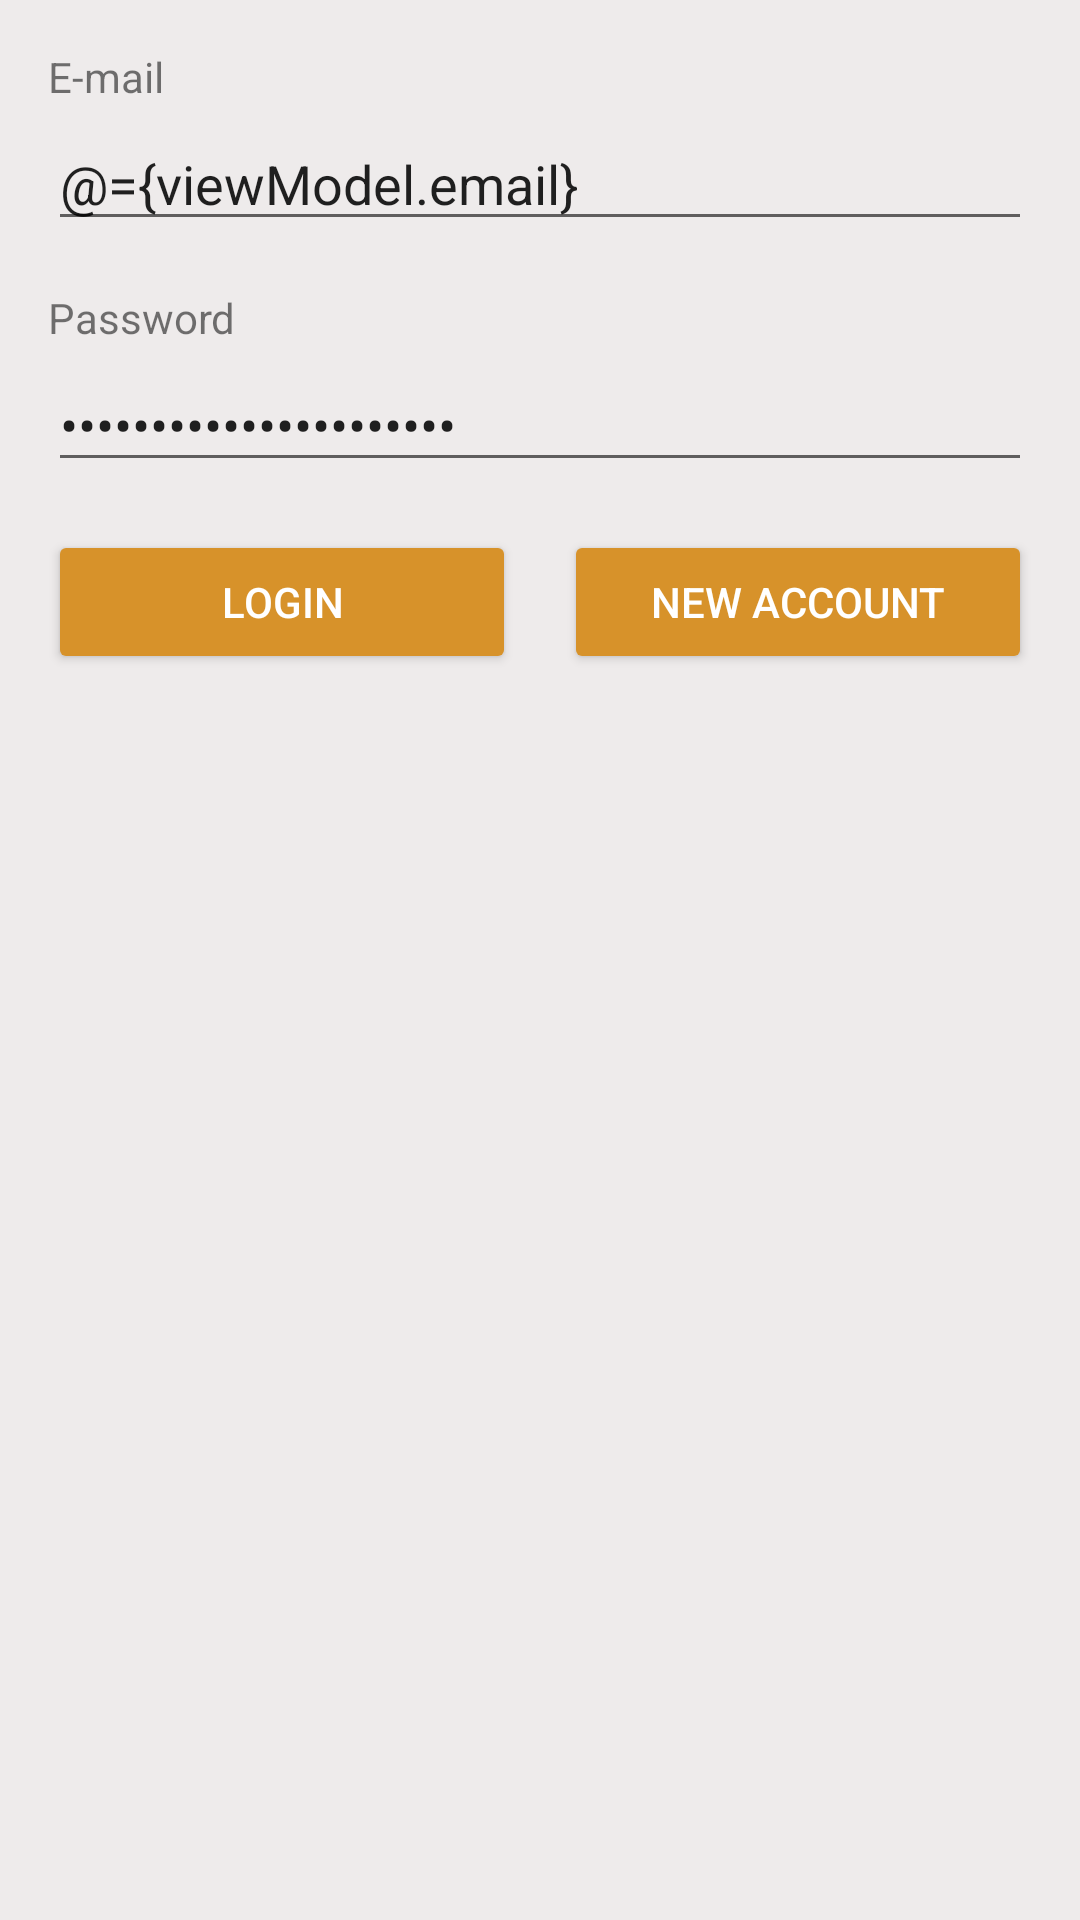

Reconstruct the res/layout file that produces this screen, plus the resources it refers to.
<!-- AndroidManifest.xml: application theme AppTheme -->
<!-- res/layout/fragment_login.xml -->
<?xml version="1.0" encoding="utf-8"?>
<layout xmlns:android="http://schemas.android.com/apk/res/android"
    xmlns:app="http://schemas.android.com/apk/res-auto"
    xmlns:tools="http://schemas.android.com/tools">

    <data>

        <variable
            name="viewModel"
            type="com.udacity.shoestore.viewModel.ShoeViewModel" />
    </data>

    
    <androidx.constraintlayout.widget.ConstraintLayout
        android:layout_width="match_parent"
        android:layout_height="match_parent"
        android:background="@color/background"
        app:layout_constraintBottom_toBottomOf="parent"
        app:layout_constraintEnd_toEndOf="parent"
        app:layout_constraintHorizontal_bias="1.0"
        app:layout_constraintStart_toStartOf="parent"
        app:layout_constraintTop_toTopOf="parent"
        app:layout_constraintVertical_bias="0.0">

        <androidx.appcompat.widget.AppCompatTextView
            android:id="@+id/txtEmail"
            android:layout_width="match_parent"
            android:layout_height="wrap_content"
            android:layout_marginStart="@dimen/margin"
            android:layout_marginTop="@dimen/margin"
            android:layout_marginEnd="@dimen/margin"
            android:text="@string/email"
            app:layout_constraintEnd_toEndOf="parent"
            app:layout_constraintHorizontal_bias="0.0"
            app:layout_constraintStart_toStartOf="parent"
            app:layout_constraintTop_toTopOf="parent" />

        <androidx.appcompat.widget.AppCompatTextView
            android:id="@+id/txtPassword"
            android:layout_width="match_parent"
            android:layout_height="wrap_content"
            android:layout_marginStart="@dimen/margin"
            android:layout_marginTop="@dimen/margin"
            android:layout_marginEnd="@dimen/margin"
            android:text="@string/password"
            app:layout_constraintEnd_toEndOf="parent"
            app:layout_constraintHorizontal_bias="0.0"
            app:layout_constraintStart_toStartOf="parent"
            app:layout_constraintTop_toBottomOf="@+id/editTextEmail" />

        <EditText
            android:id="@+id/editTextEmail"
            android:layout_width="match_parent"
            android:layout_height="wrap_content"
            android:layout_marginStart="@dimen/margin"
            android:layout_marginTop="@dimen/margin_top"
            android:layout_marginEnd="@dimen/margin"
            android:hint="@string/hint_email"
            android:inputType="textEmailAddress"
            android:text="@={viewModel.email}"
            app:layout_constraintEnd_toEndOf="parent"
            app:layout_constraintHorizontal_bias="0.0"
            app:layout_constraintStart_toStartOf="parent"
            app:layout_constraintTop_toBottomOf="@+id/txtEmail"
            tools:ignore="Autofill" />

        <EditText
            android:id="@+id/editTextPassword"
            android:layout_width="match_parent"
            android:layout_height="wrap_content"
            android:layout_marginStart="@dimen/margin"
            android:layout_marginTop="@dimen/margin_top"
            android:layout_marginEnd="@dimen/margin"
            android:hint="@string/hint_password"
            android:inputType="numberPassword"
            android:text="@={viewModel.password}"
            app:layout_constraintEnd_toEndOf="parent"
            app:layout_constraintHorizontal_bias="0.0"
            app:layout_constraintStart_toStartOf="parent"
            app:layout_constraintTop_toBottomOf="@+id/txtPassword"
            tools:ignore="Autofill,TextFields" />

        <Button
            android:id="@+id/btnLogin"
            style="@style/button"
            android:layout_width="0dp"
            android:layout_height="wrap_content"
            android:layout_marginStart="@dimen/margin"
            android:layout_marginTop="@dimen/margin"
            android:layout_marginEnd="@dimen/margin_start"
            android:layout_marginBottom="@dimen/margin"
            android:text="@string/login"
            app:layout_constraintBottom_toBottomOf="parent"
            app:layout_constraintEnd_toStartOf="@+id/btnNewAccount"
            app:layout_constraintHorizontal_bias="0.5"
            app:layout_constraintStart_toStartOf="parent"
            app:layout_constraintTop_toBottomOf="@+id/editTextPassword"
            app:layout_constraintVertical_bias="0.0" />

        <Button
            android:id="@+id/btnNewAccount"
            style="@style/button"
            android:layout_width="0dp"
            android:layout_height="wrap_content"
            android:layout_marginStart="@dimen/margin_start"
            android:layout_marginTop="@dimen/margin"
            android:layout_marginEnd="@dimen/margin"
            android:layout_marginBottom="@dimen/margin"
            android:text="@string/new_account"
            app:layout_constraintBottom_toBottomOf="parent"
            app:layout_constraintEnd_toEndOf="parent"
            app:layout_constraintHorizontal_bias="0.5"
            app:layout_constraintStart_toEndOf="@+id/btnLogin"
            app:layout_constraintTop_toBottomOf="@+id/editTextPassword"
            app:layout_constraintVertical_bias="0.0" />

    </androidx.constraintlayout.widget.ConstraintLayout>
</layout>
<!-- resources referenced by this layout -->
<resources>
  <color name="background">#EEEBEB</color>
  <dimen name="margin">16dp</dimen>
  <dimen name="margin_start">8dp</dimen>
  <dimen name="margin_top">4dp</dimen>
  <string name="email">E-mail</string>
  <string name="hint_email">Write your best E-mail</string>
  <string name="hint_password">Write your password</string>
  <string name="login">Login</string>
  <string name="new_account">New account</string>
  <string name="password">Password</string>
  <style name="button" parent="Widget.AppCompat.Button.Colored">
          <item name="colorButtonNormal">@color/colorButtonNormal</item>
          <item name="colorControlHighlight">@color/colorControlHighlight</item>
          <item name="android:textColor">@color/colorButtonText</item>
          <item name="colorAccent">@color/colorAccent</item>
      </style>
  <style name="AppTheme" parent="Theme.AppCompat.Light.DarkActionBar">
          
          <item name="colorPrimary">@color/colorPrimary</item>
          <item name="colorPrimaryDark">@color/colorPrimaryDark</item>
          <item name="colorAccent">@color/colorAccent</item>
      </style>
  <color name="colorButtonNormal">#F7A835</color>
  <color name="colorControlHighlight">#FF9800</color>
  <color name="colorButtonText">#FFFFFF</color>
  <color name="colorAccent">#D7922A</color>
  <color name="colorPrimary">#508FC2</color>
  <color name="colorPrimaryDark">#03A9F4</color>
</resources>
